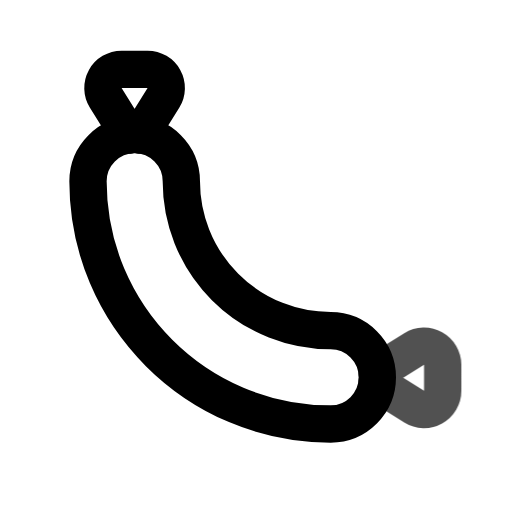
t = 0.00 s
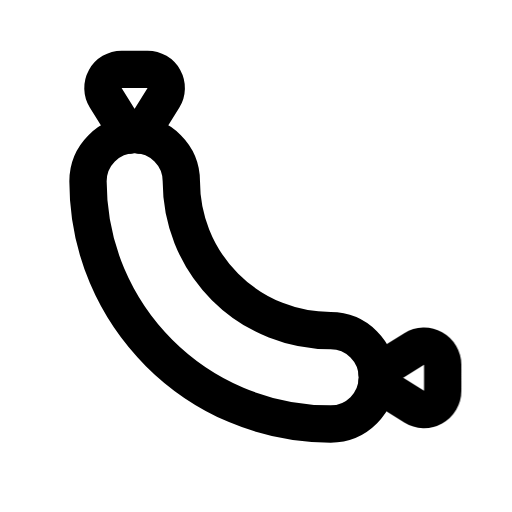
t = 0.80 s
t = 1.09 s: frame unchanged from t = 0.80 s, image omitted
t = 1.74 s: frame unchanged from t = 0.80 s, image omitted
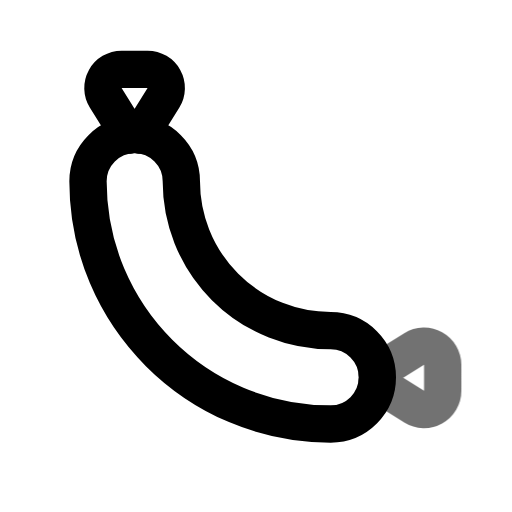
t = 2.26 s
t = 3.05 s: frame unchanged from t = 0.80 s, image omitted

The animated SVG that drew these frames (rendered in a browser with its animation timeline set to each time). Animation: 1 CSS @keyframes rule; one cycle of 3.45 s, repeats indefinitely.

<svg xmlns="http://www.w3.org/2000/svg" width="24" height="24" fill="none" stroke="currentColor" stroke-linecap="round" stroke-linejoin="round" stroke-width="2" viewBox="0 0 24 24">
    <!-- Generated by scripts/icon-expansion/generate.mjs -->
    <!-- Adapted from Tabler Icons 3.34.1.
MIT License

Copyright (c) 2020-2024 Paweł Kuna

Permission is hereby granted, free of charge, to any person obtaining a copy
of this software and associated documentation files (the "Software"), to deal
in the Software without restriction, including without limitation the rights
to use, copy, modify, merge, publish, distribute, sublicense, and/or sell
copies of the Software, and to permit persons to whom the Software is
furnished to do so, subject to the following conditions:

The above copyright notice and this permission notice shall be included in all
copies or substantial portions of the Software.

THE SOFTWARE IS PROVIDED "AS IS", WITHOUT WARRANTY OF ANY KIND, EXPRESS OR
IMPLIED, INCLUDING BUT NOT LIMITED TO THE WARRANTIES OF MERCHANTABILITY,
FITNESS FOR A PARTICULAR PURPOSE AND NONINFRINGEMENT. IN NO EVENT SHALL THE
AUTHORS OR COPYRIGHT HOLDERS BE LIABLE FOR ANY CLAIM, DAMAGES OR OTHER
LIABILITY, WHETHER IN AN ACTION OF CONTRACT, TORT OR OTHERWISE, ARISING FROM,
OUT OF OR IN CONNECTION WITH THE SOFTWARE OR THE USE OR OTHER DEALINGS IN THE
SOFTWARE. -->
    <style>
        @media (prefers-reduced-motion: no-preference) {
            @keyframes ira-exp-pulse { 0%, 100% { opacity: 1; } 22% { opacity: .45; } 40% { opacity: 1; } }
            [data-ira-motion="sausage"] { transform-box: fill-box; transform-origin: center; animation: ira-exp-pulse 2.65s ease-in-out -0.8s infinite; }
        }
    </style>
    <g transform="translate(1.5 1.5) scale(.875)"><path d="M5.5 5.5a2.5 2.5 0 0 0 -2.5 2.5c0 7.18 5.82 13 13 13a2.5 2.5 0 1 0 0 -5a8 8 0 0 1 -8 -8a2.5 2.5 0 0 0 -2.5 -2.5z"/><path d="M5.195 5.519l-1.243 -1.989a1 1 0 0 1 .848 -1.53h1.392a1 1 0 0 1 .848 1.53l-1.245 1.99"/></g>
    <g data-ira-motion="sausage"><g transform="translate(1.5 1.5) scale(.875)"><path d="M18.482 18.225l1.989 -1.243a1 1 0 0 1 1.53 .848v1.392a1 1 0 0 1 -1.53 .848l-1.991 -1.245"/></g></g>
</svg>
